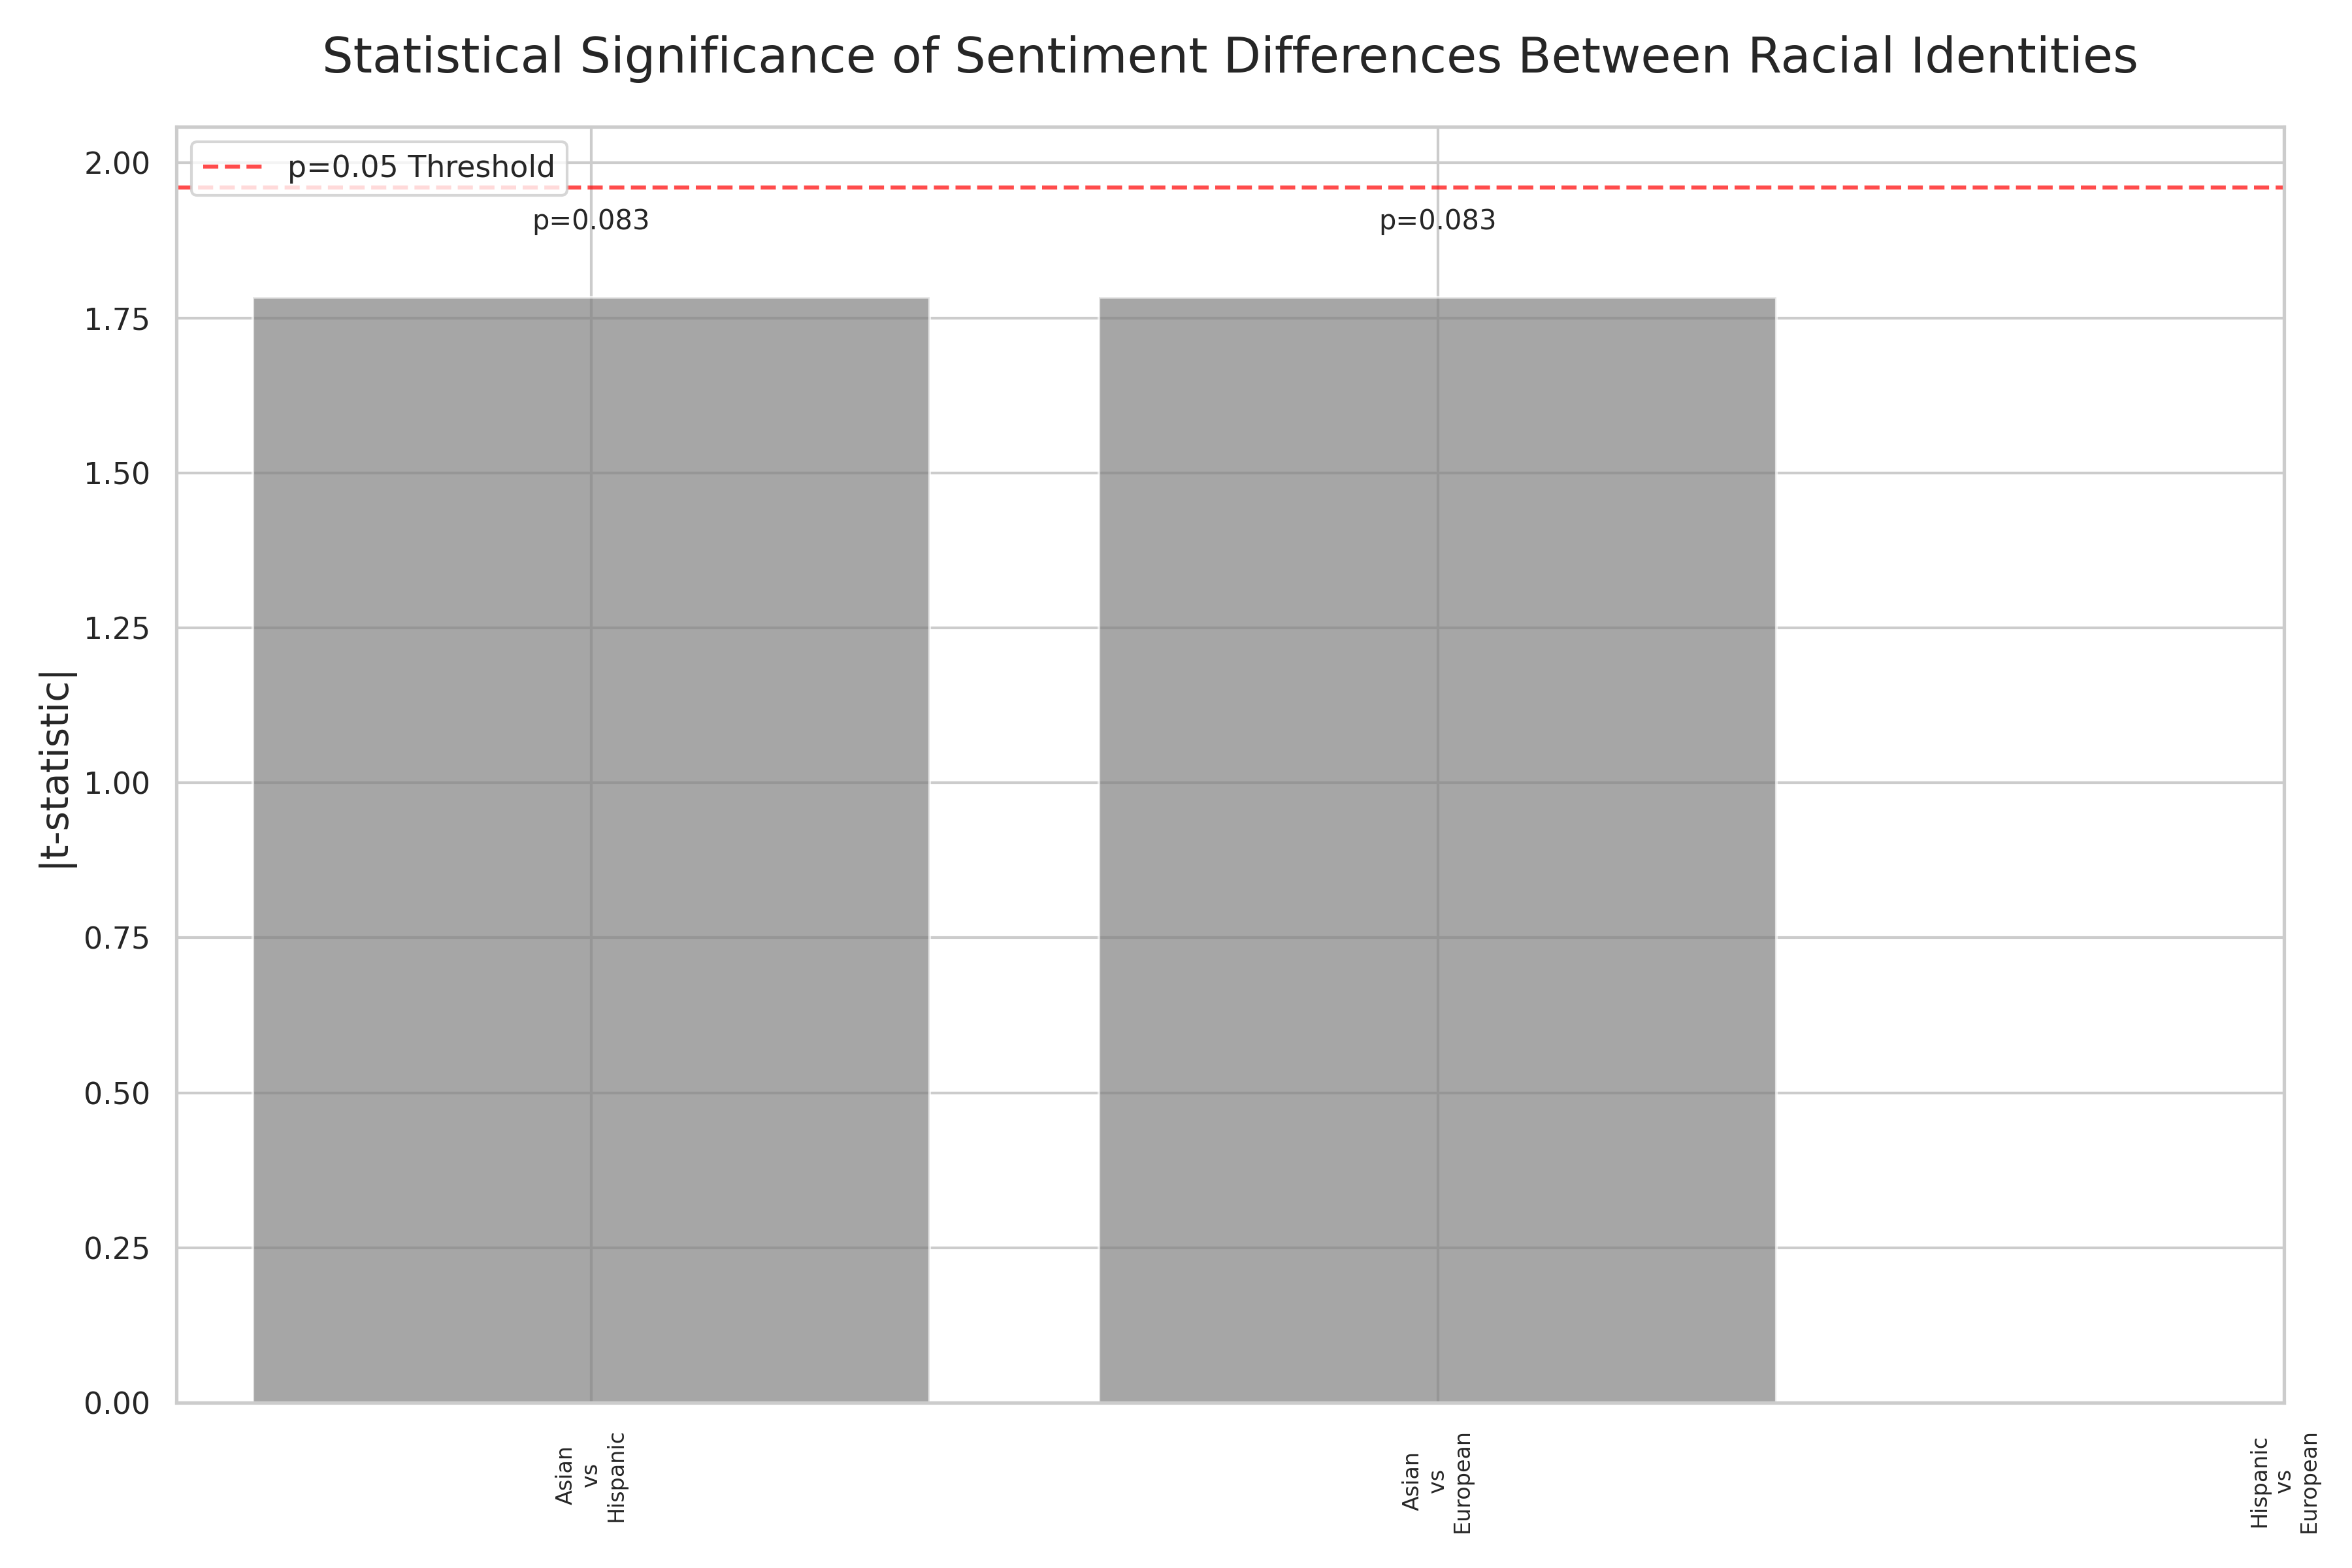

The file beside this chart, header and first rows:
Group 1, Group 2, Group 1 Mean, Group 2 Mean, t-statistic, p-value, Significant
Asian, Hispanic, -0.8333, -1.0, 1.784, 0.08313, False
Asian, European, -0.8333, -1.0, 1.784, 0.08313, False
Hispanic, European, -1.0, -1.0, , , False
